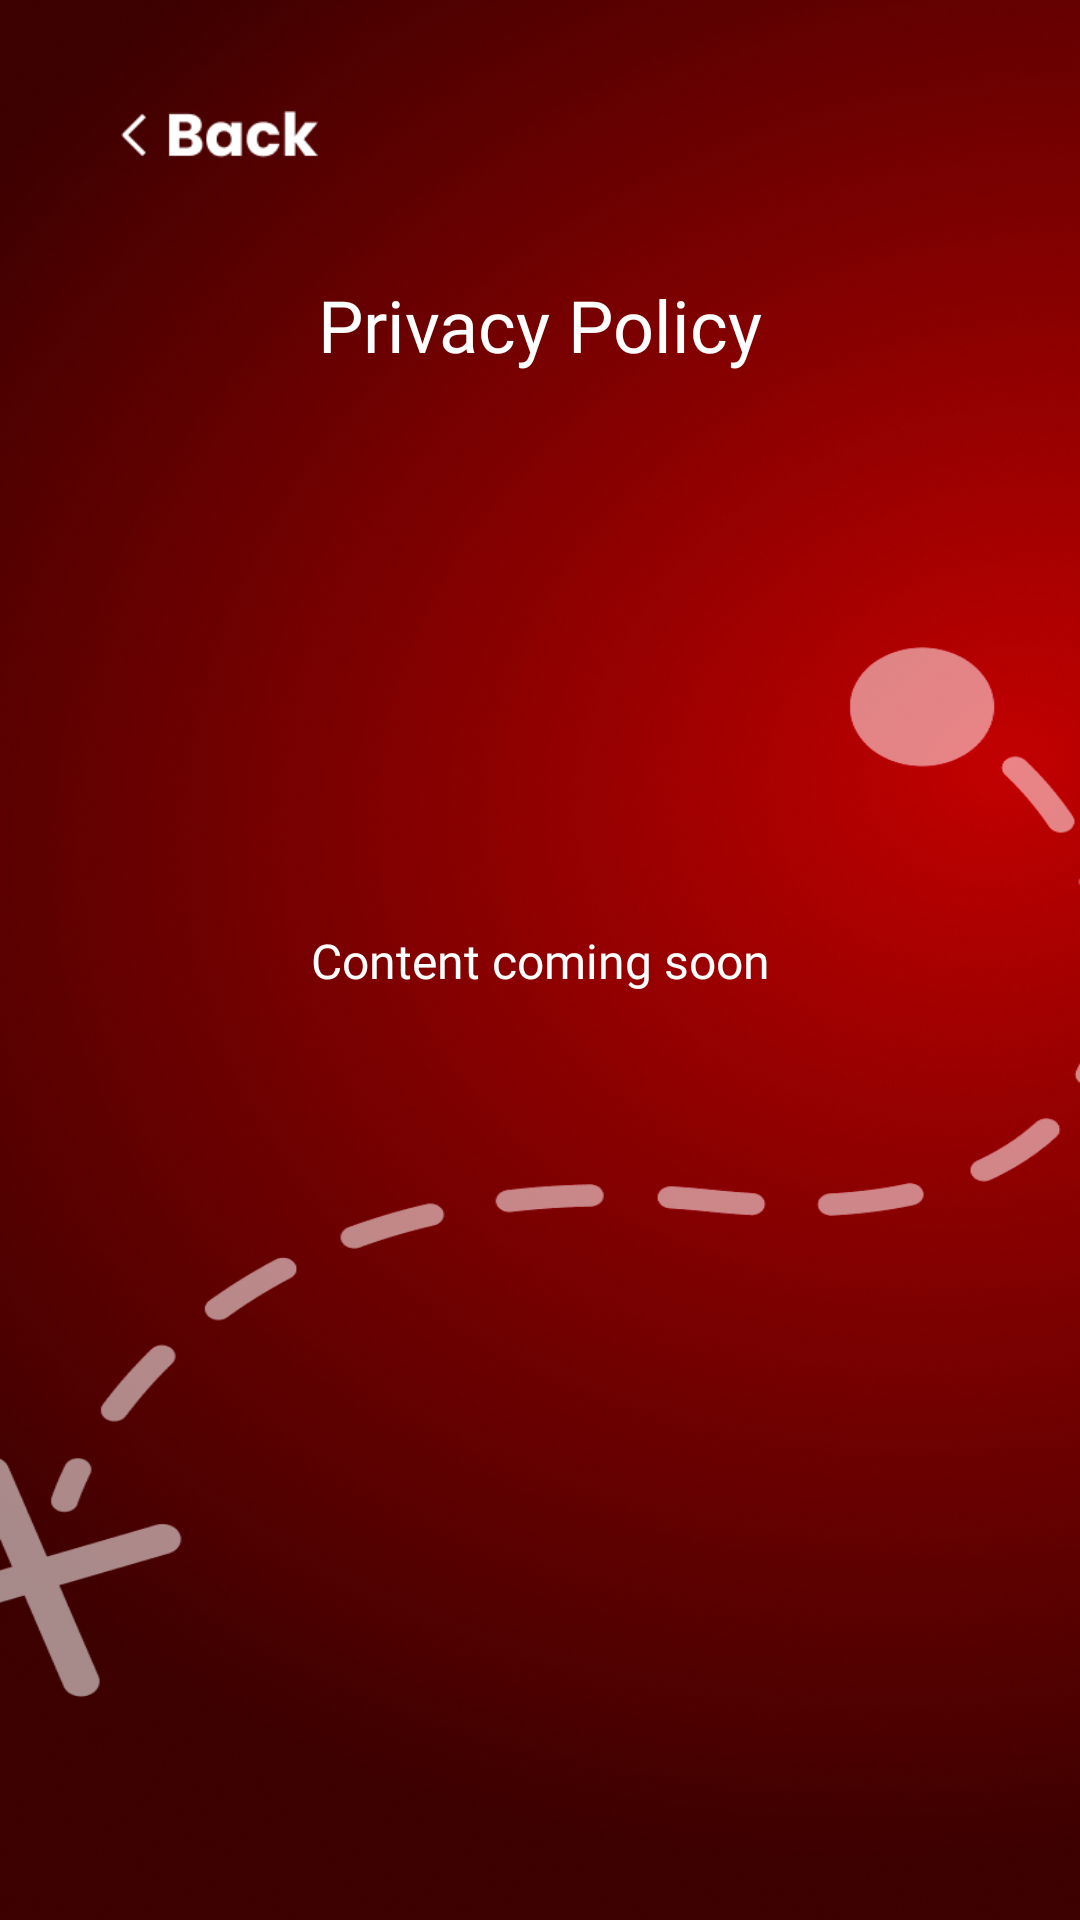

Here is an Android app screen rendered from its layout file. Give the layout XML and the strings, colors and styles it references.
<!-- AndroidManifest.xml: application theme Theme.Starkino -->
<!-- res/layout/fragment_privacy_policy.xml -->
<?xml version="1.0" encoding="utf-8"?>
<androidx.constraintlayout.widget.ConstraintLayout xmlns:android="http://schemas.android.com/apk/res/android"
    xmlns:app="http://schemas.android.com/apk/res-auto"
    xmlns:tools="http://schemas.android.com/tools"
    android:layout_width="match_parent"
    android:layout_height="match_parent"
    android:background="@drawable/background_star_location_screen"
    tools:context=".presentation.ui.settings.PrivacyPolicyFragment">

    <ImageView
        android:id="@+id/btn_back"
        android:layout_width="66dp"
        android:layout_height="30dp"
        android:layout_marginStart="40dp"
        android:layout_marginTop="30dp"
        android:contentDescription="@string/content_description_back"
        android:src="@drawable/btn_back"
        app:layout_constraintStart_toStartOf="parent"
        app:layout_constraintTop_toTopOf="parent" />

    <TextView
        android:id="@+id/tv_title"
        android:layout_width="wrap_content"
        android:layout_height="wrap_content"
        android:layout_marginTop="32dp"
        android:fontFamily="@font/poppins_extrabold"
        android:text="@string/privacy_policy_title"
        android:textColor="@android:color/white"
        android:textSize="24sp"
        app:layout_constraintEnd_toEndOf="parent"
        app:layout_constraintHorizontal_bias="0.5"
        app:layout_constraintStart_toStartOf="parent"
        app:layout_constraintTop_toBottomOf="@id/btn_back" />

    <TextView
        android:layout_width="wrap_content"
        android:layout_height="wrap_content"
        android:fontFamily="@font/poppins_regular"
        android:text="@string/placeholder_content_coming_soon"
        android:textColor="@android:color/white"
        android:textSize="16sp"
        app:layout_constraintBottom_toBottomOf="parent"
        app:layout_constraintEnd_toEndOf="parent"
        app:layout_constraintStart_toStartOf="parent"
        app:layout_constraintTop_toTopOf="parent"
        app:layout_constraintVertical_bias="0.5" />

</androidx.constraintlayout.widget.ConstraintLayout>
<!-- resources referenced by this layout -->
<resources>
  <!-- drawable background_star_location_screen: png bitmap (drawable, 825808 bytes) -->
  <!-- drawable btn_back: png bitmap (drawable, 1365 bytes) -->
  <string name="content_description_back">Back</string>
  <string name="placeholder_content_coming_soon">Content coming soon</string>
  <string name="privacy_policy_title">Privacy Policy</string>
  <style name="Theme.Starkino" parent="Base.Theme.Starkino" />
  <style name="Base.Theme.Starkino" parent="Theme.Material3.DayNight.NoActionBar">
          
          
      </style>
</resources>
